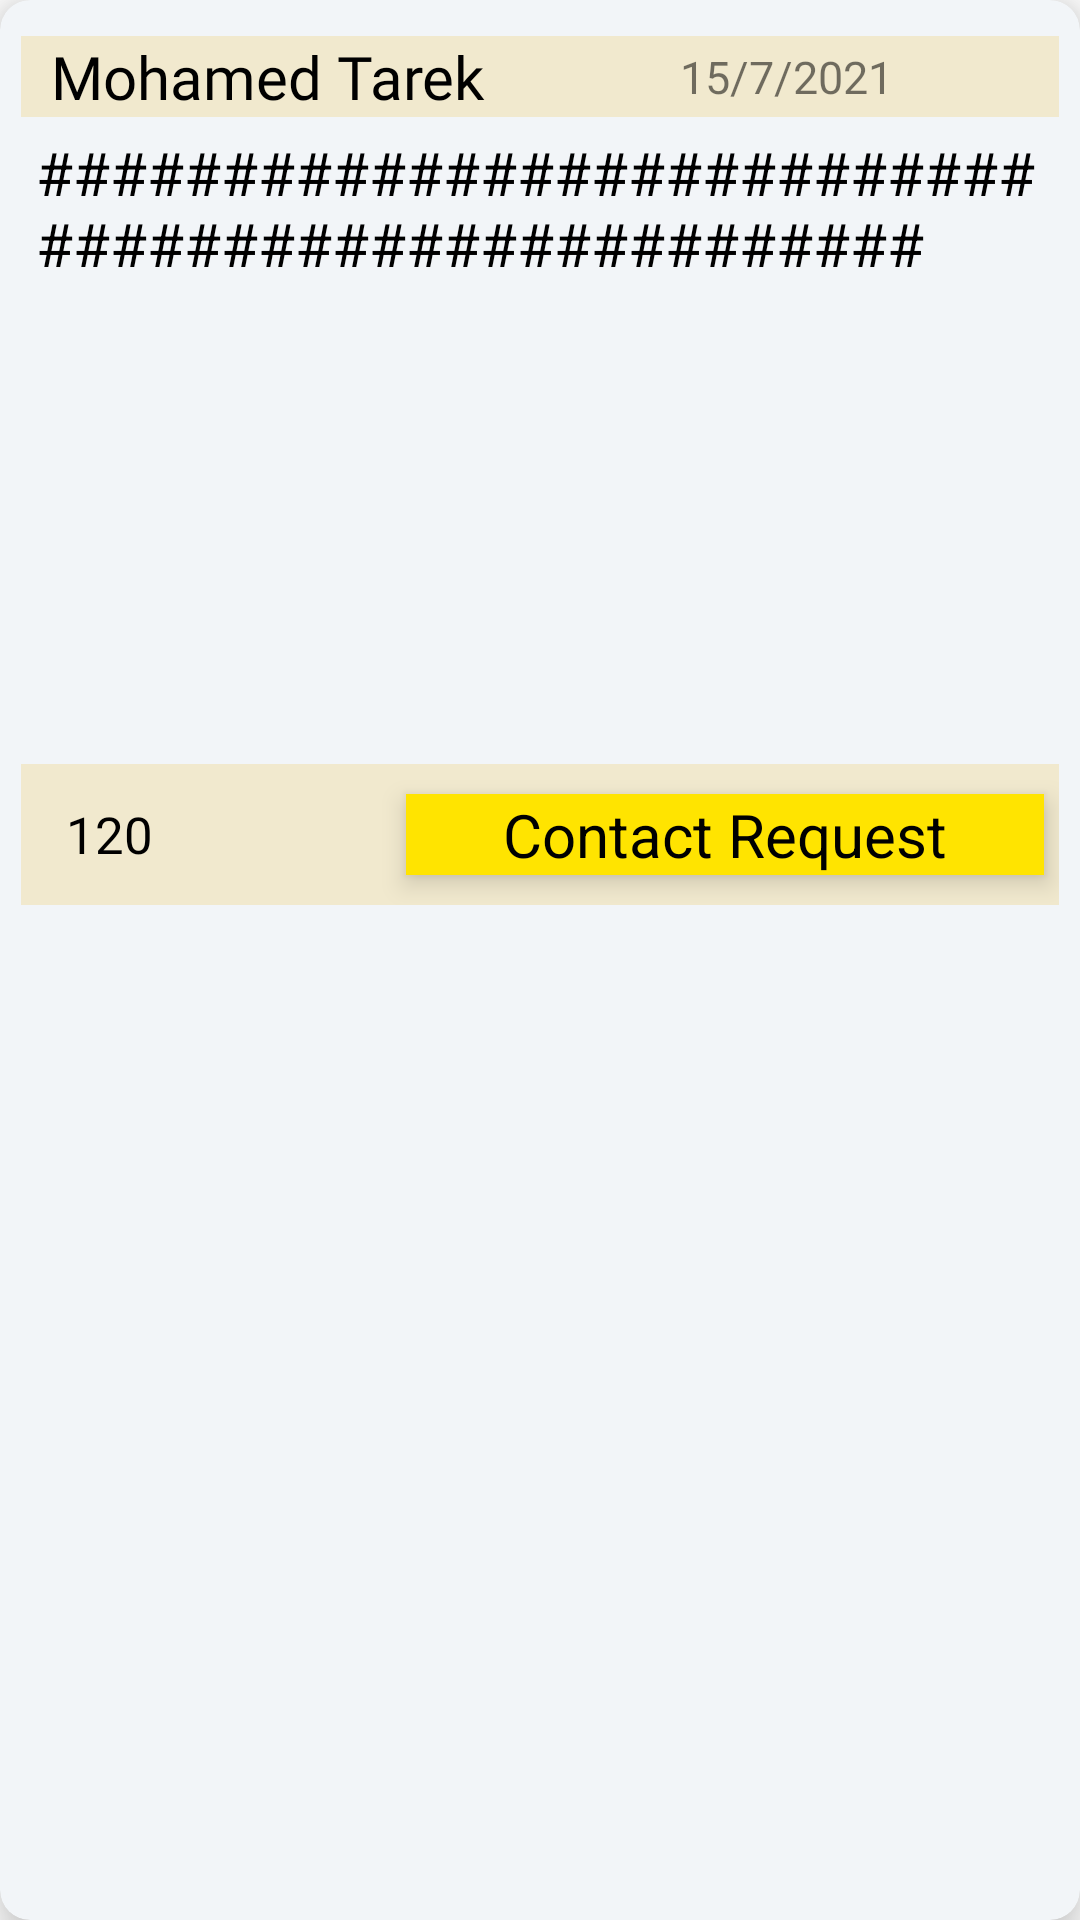

Android layout source for this screen:
<!-- AndroidManifest.xml: application theme Theme.Mandoby -->
<!-- res/layout/client_posts_list.xml -->
<?xml version="1.0" encoding="utf-8"?>
<androidx.cardview.widget.CardView xmlns:android="http://schemas.android.com/apk/res/android"
    android:layout_width="match_parent"
    android:layout_height="wrap_content"
    xmlns:app="http://schemas.android.com/apk/res-auto"
    android:layout_marginVertical="10dp"
    android:backgroundTint="@color/lightWhite"
    android:layout_margin="8dp"
    app:cardCornerRadius="10dp"
    app:cardElevation="10dp"
    >
    <LinearLayout
        android:layout_width="match_parent"
        android:layout_height="wrap_content"
        android:orientation="vertical"
        android:padding="7dp"
        >

    <LinearLayout
        android:layout_weight="1"
        android:layout_width="match_parent"
        android:layout_height="wrap_content"
        android:orientation="horizontal"
        android:gravity="center"
        android:background="@color/banner_background"
        android:layout_marginVertical="5dp"
        >

        <TextView
            android:id="@+id/client_posts_name"
            android:layout_width="wrap_content"
            android:layout_height="wrap_content"
            android:layout_marginEnd="10dp"
            android:layout_weight="2"
            android:elevation="5dp"
            android:textColor="@color/black"
            android:fontFamily="@font/baloo_bhai"
            android:gravity="start"
            android:text="Mohamed Tarek"
            android:textSize="20sp"
            android:paddingStart="10dp"/>

        <TextView
            android:id="@+id/client_posts_date"
            android:layout_width="wrap_content"
            android:layout_height="wrap_content"
            android:layout_weight="2"
            android:elevation="5dp"
            android:gravity="start"
            android:paddingStart="10dp"
            android:text="15/7/2021"
            android:fontFamily="@font/baloo_bhai"
            android:textSize="15sp"
            android:layout_marginEnd="10dp"
            />
    </LinearLayout>

    <TextView
        android:id="@+id/client_post_body"
        android:layout_width="wrap_content"
        android:layout_height="wrap_content"
        android:text="###################################################"
        android:textColor="@color/black"
        android:textSize="20sp"
        android:layout_gravity="start"
        android:gravity="start"
        android:layout_marginHorizontal="5dp"
        />

    <ImageView
        android:id="@+id/img_product_picture"
        android:layout_width="match_parent"
        android:layout_height="160dp"
        android:adjustViewBounds="true"
        android:layout_gravity="center_vertical"
        android:layout_marginEnd="10dp"
        android:src="@drawable/add_post"
        android:layout_marginHorizontal="5dp"

        />
    <LinearLayout
        android:layout_width="match_parent"
        android:layout_height="wrap_content"
        android:orientation="vertical"
        android:background="@color/banner_background"

        >

        <LinearLayout
            android:layout_weight="1"
            android:layout_width="match_parent"
            android:layout_height="wrap_content"
            android:orientation="horizontal"
            android:gravity="center"
            >

            <TextView
                android:id="@+id/client_posts_quantity"
                android:layout_width="wrap_content"
                android:layout_height="wrap_content"
                android:layout_gravity="center"
                android:gravity="start"
                android:layout_marginStart="5dp"
                android:layout_marginEnd="10dp"
                android:layout_weight="2"
                android:background="@color/banner_background"
                android:fontFamily="@font/baloo_bhai"
                android:paddingStart="10dp"
                android:text="120"
                android:textColor="@color/black"
                android:textSize="17sp" />

            <TextView
                android:id="@+id/add_post_text"
                android:layout_width="wrap_content"
                android:layout_height="wrap_content"
                android:layout_marginStart="10dp"
                android:layout_marginEnd="5dp"
                android:layout_marginVertical="10dp"
                android:layout_weight="2"
                android:background="@color/colorPrimary"
                android:elevation="5dp"
                android:gravity="center"
                android:text="Contact Request"
                android:textColor="@color/black"
                android:textSize="20sp"
                android:clickable="true"
                />

            </LinearLayout>

         </LinearLayout>
    </LinearLayout>
</androidx.cardview.widget.CardView>
<!-- resources referenced by this layout -->
<resources>
  <color name="banner_background">#f1E9CE</color>
  <color name="black">#000</color>
  <color name="colorPrimary">#ffe400</color>
  <color name="lightWhite">#f2f5f8</color>
  <style name="Theme.Mandoby" parent="Theme.MaterialComponents.DayNight.NoActionBar">
          
          <item name="colorPrimary">@color/colorPrimary</item>
          <item name="colorPrimaryVariant">@color/colorPrimaryDark</item>
          <item name="colorOnPrimary">@color/white</item>
          
          <item name="colorSecondary">@color/brownLight</item>
          <item name="colorSecondaryVariant">@color/colorAccent</item>
          <item name="colorOnSecondary">@color/black</item>
          
          <item name="android:statusBarColor" tools:targetApi="l">?attr/colorPrimaryVariant</item>
          
  
      </style>
  <color name="colorPrimaryDark">#ffa600</color>
  <color name="white">#fff</color>
  <color name="brownLight">#F1E9CE</color>
  <color name="colorAccent">#272727</color>
</resources>
